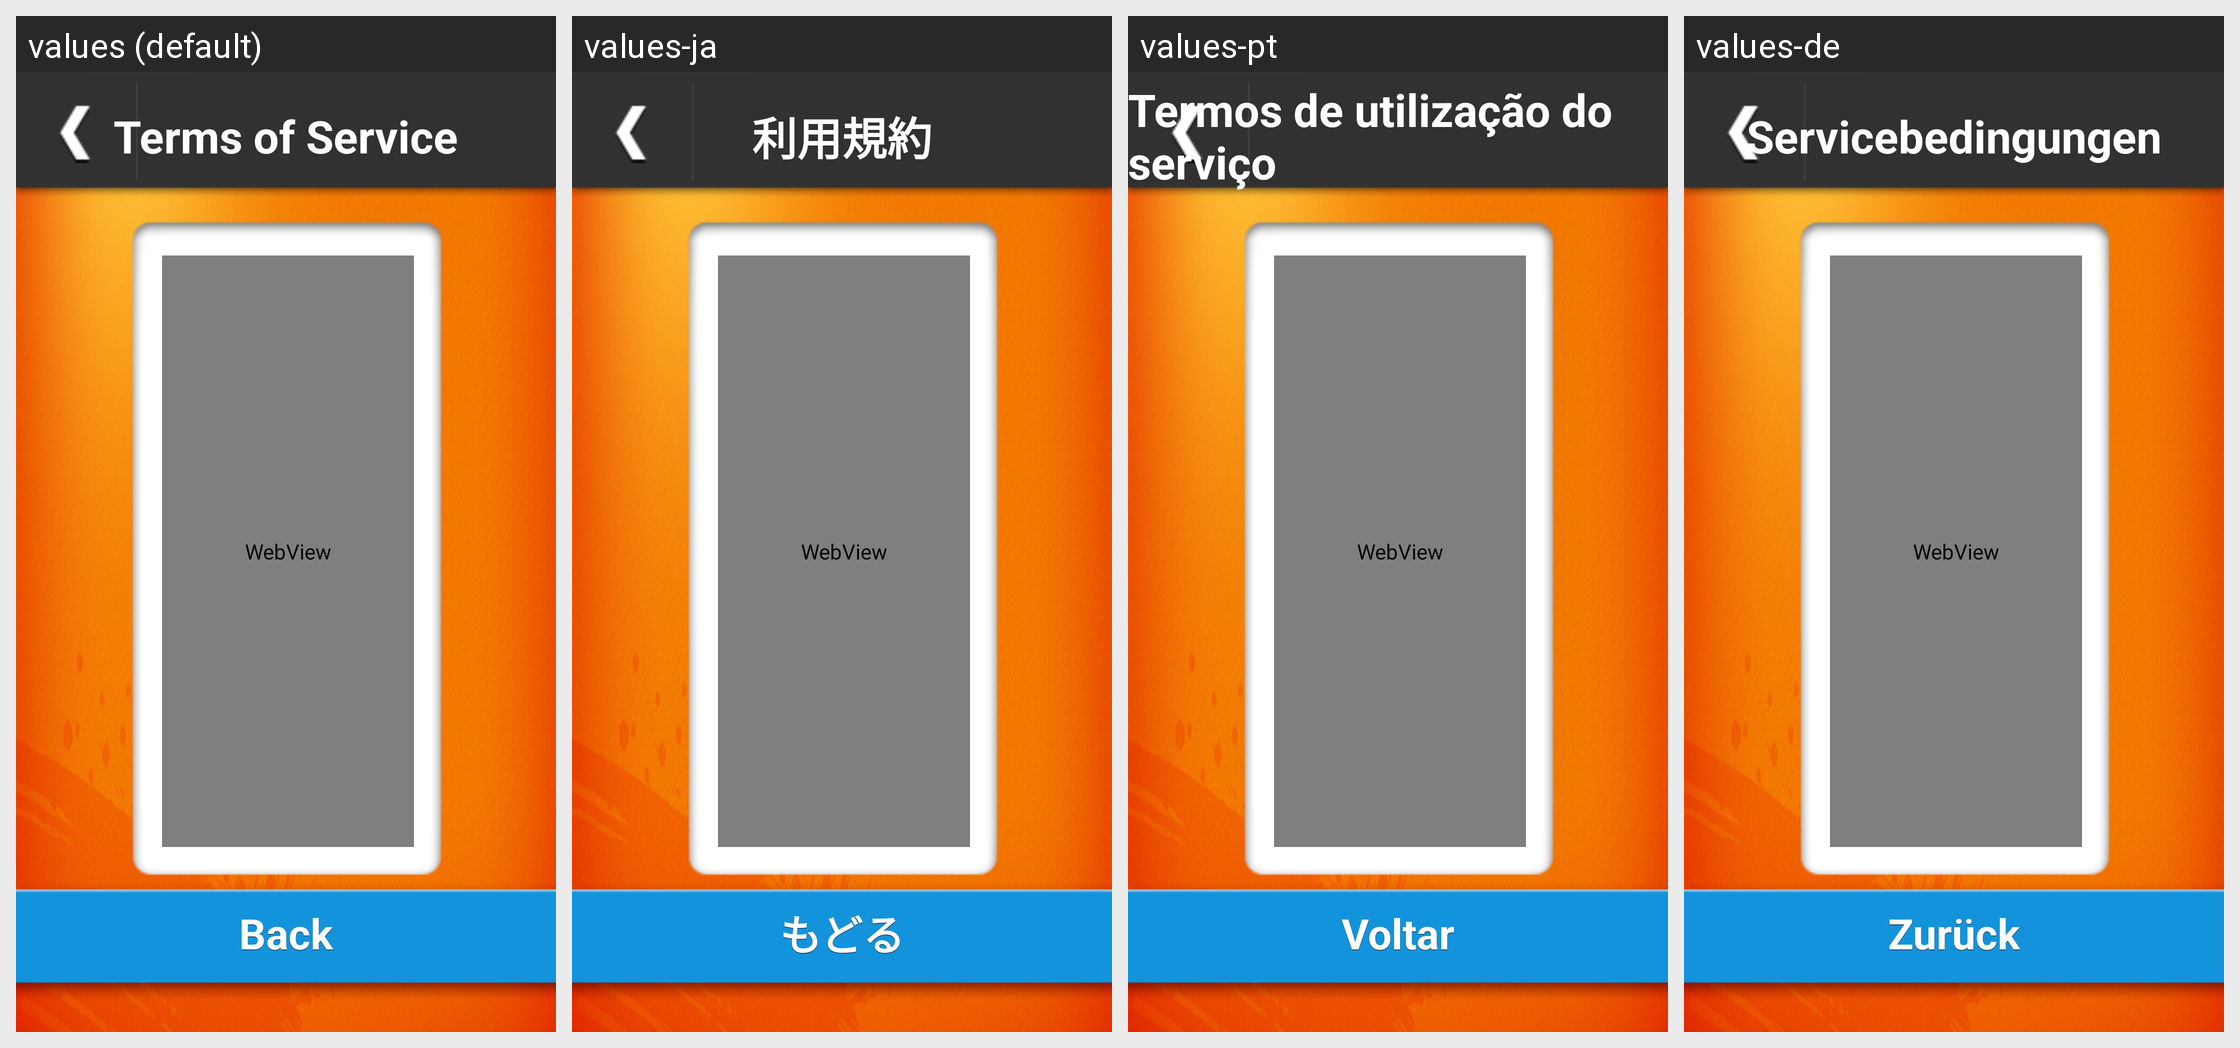

The same Android screen rendered under several of its app's locales, left to right. List the strings drawn on it with the default value and each locale's translation.
Android screen res/layout/layout_terms_of_service.xml rendered under 4 locales, left to right: values (default), values-ja, values-pt, values-de. Device: Nexus 5 (rendered at 1080×1920; each locale shown at half size, 540×960, under a caption strip naming it); theme AppTheme.
Other locales in the repository, not shown: values-es, values-fr, values-it, values-ko.
Strings drawn on this screen, with the default value and each locale's value (text and hints the layout hard-codes, and strings that could not be matched under every locale, appear in the picture but are not listed):

main_button_back
  values: Back
  values-ja: もどる
  values-pt: Voltar
  values-de: Zurück

common_term_of_service
  values: Terms of Service
  values-ja: 利用規約
  values-pt: Termos de utilização do serviço
  values-de: Servicebedingungen

common_button_back
  values: Back
  values-ja: もどる
  values-pt: Voltar
  values-de: Zurück
